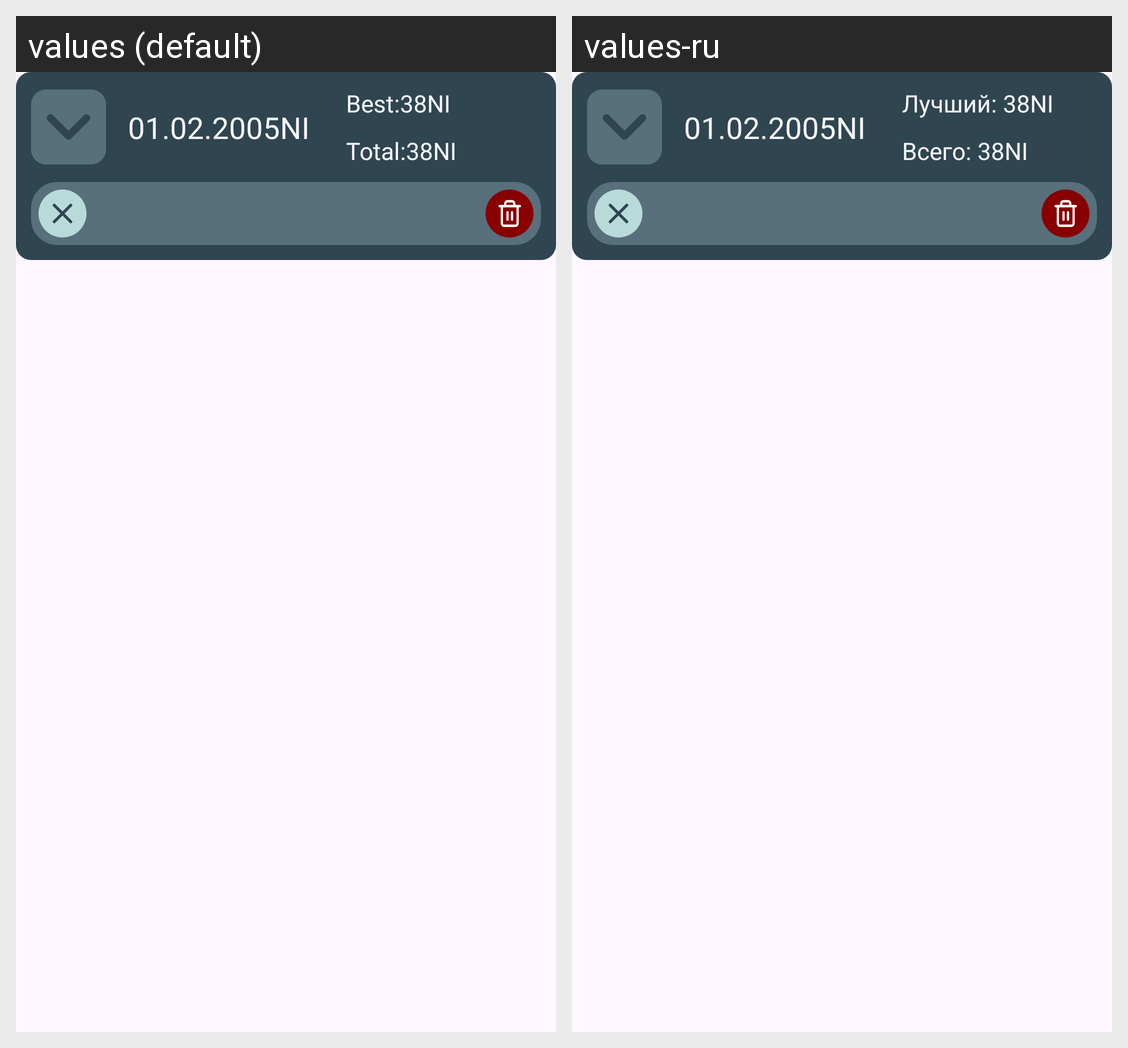

This grid shows one Android layout under two languages. Give, for every string resource on the screen, its name, the default text and each shown locale's text.
Android screen res/layout/entries_day_layout.xml rendered under 2 locales, left to right: values (default), values-ru. Device: Nexus 5 (rendered at 1080×1920; each locale shown at half size, 540×960, under a caption strip naming it); theme Theme.ActivityLog.
Strings drawn on this screen, with the default value and each locale's value (text and hints the layout hard-codes, and strings that could not be matched under every locale, appear in the picture but are not listed):

date_not_implemented
  values: 01.02.2005NI
  values-ru: 01.02.2005NI  [not translated; the default value is used]

best
  values: Best:
  values-ru: Лучший: 

number_not_implemented
  values: 38NI
  values-ru: 38NI  [not translated; the default value is used]

total
  values: Total:
  values-ru: Всего:
